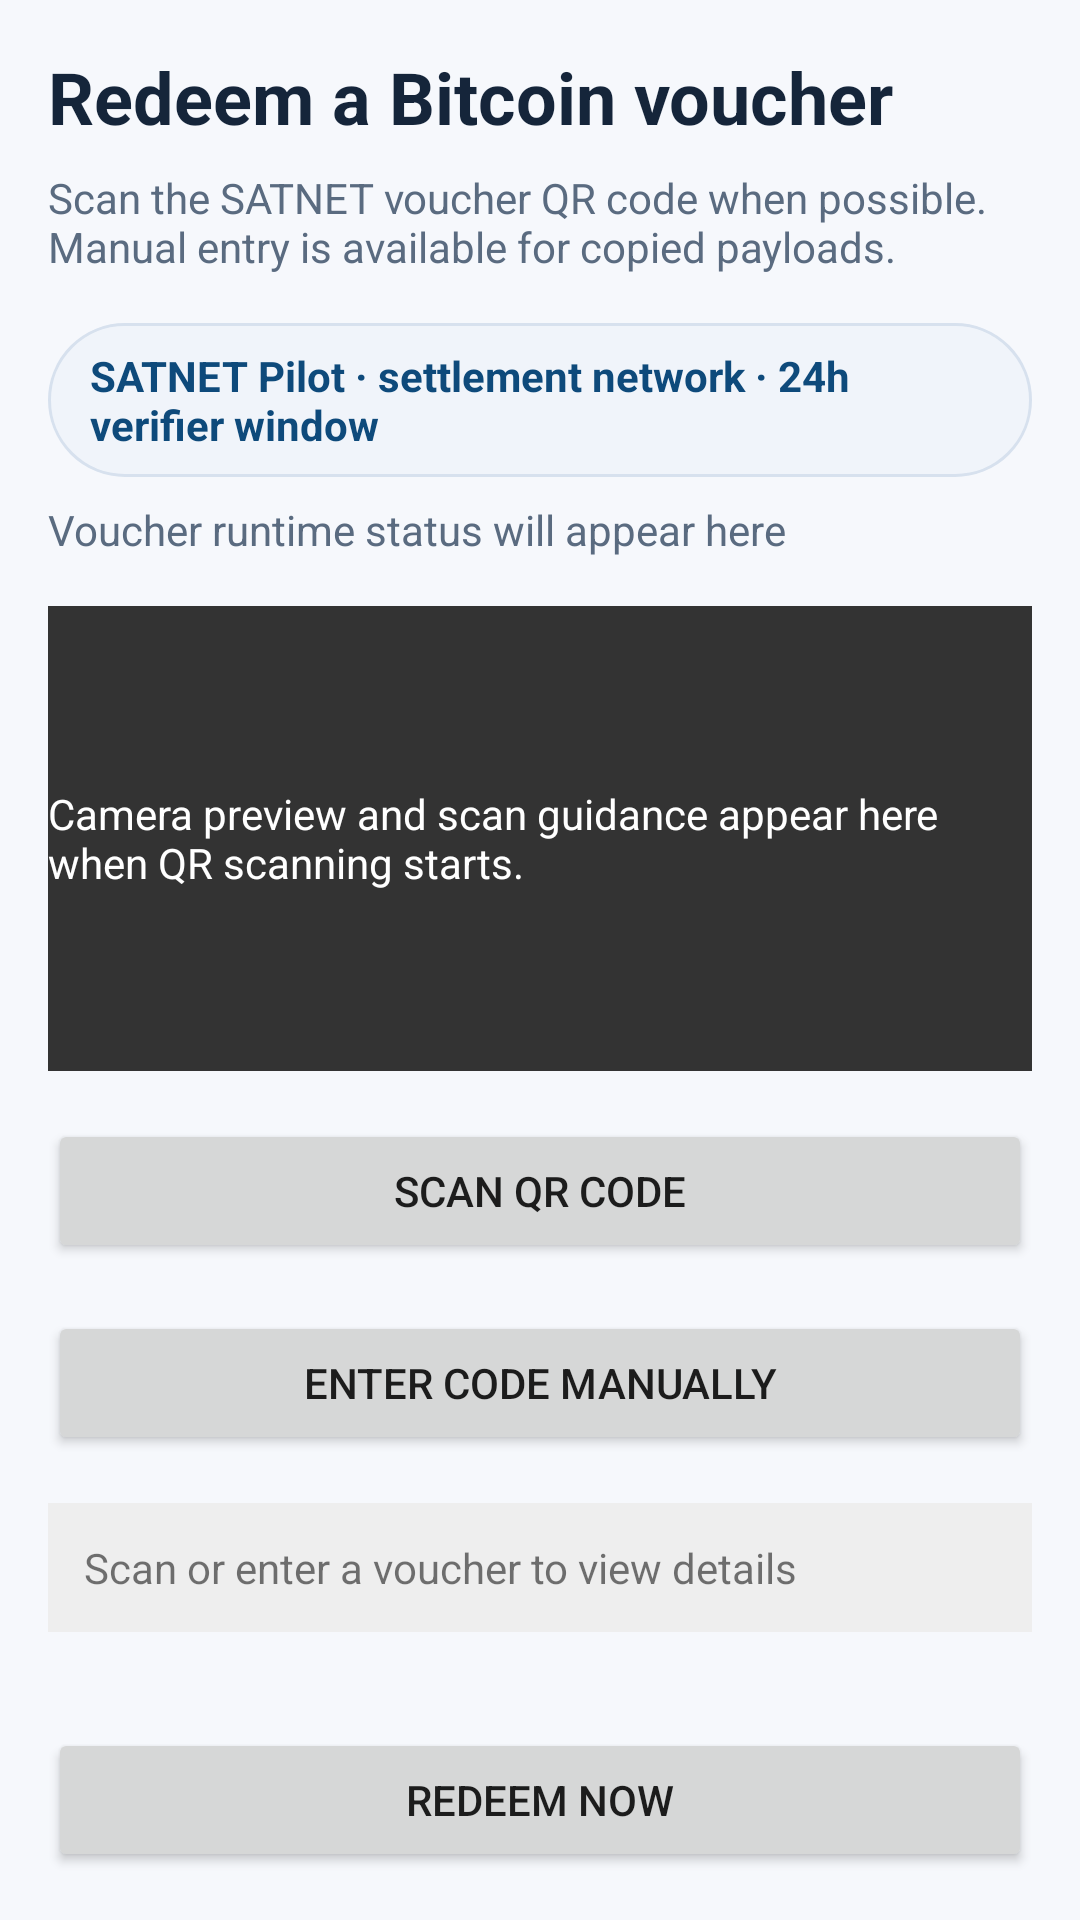

Layout XML and referenced resources for this Android screen:
<!-- AndroidManifest.xml: activity theme Theme_Satnet -->
<!-- res/layout/activity_voucher_redemption.xml -->
<?xml version="1.0" encoding="utf-8"?>
<LinearLayout xmlns:android="http://schemas.android.com/apk/res/android"
    xmlns:tools="http://schemas.android.com/tools"
    tools:ignore="Autofill,TextFields,Suspicious0dp"
    style="@style/SatnetScreenRootLinear">

    <TextView
        style="@style/SatnetHeaderTitle"
        android:text="@string/satnet_voucher_redemption_title" />

    <TextView
        style="@style/SatnetHeaderSubtitle"
        android:text="@string/satnet_voucher_redemption_subtitle" />

    <TextView
        android:id="@+id/voucher_stage_badge_text"
        style="@style/SatnetHeaderBadge"
        android:text="@string/satnet_voucher_stage_placeholder"
        />

    <TextView
        android:id="@+id/voucher_runtime_status_text"
        style="@style/SatnetHeaderStatus"
        android:text="@string/satnet_voucher_runtime_placeholder"
        />

    <FrameLayout
        android:id="@+id/qr_preview"
        android:layout_width="match_parent"
        android:layout_height="0dp"
        android:layout_weight="1"
        android:background="#333333"
        android:layout_marginBottom="16dp">

        <TextView
            android:layout_width="wrap_content"
            android:layout_height="wrap_content"
            android:text="@string/satnet_voucher_preview_hint"
            android:textColor="#FFFFFF"
            android:layout_gravity="center"/>
    </FrameLayout>

    <Button
        android:id="@+id/scan_button"
        android:layout_width="match_parent"
        android:layout_height="wrap_content"
        android:text="@string/satnet_voucher_scan_button"
        android:layout_marginBottom="16dp"/>

    <Button
        android:id="@+id/manual_entry_button"
        android:layout_width="match_parent"
        android:layout_height="wrap_content"
        android:text="@string/satnet_voucher_manual_button"
        android:layout_marginBottom="16dp"/>

    <TextView
        android:id="@+id/voucher_details_text"
        android:layout_width="match_parent"
        android:layout_height="wrap_content"
        android:padding="12dp"
        android:background="#EEEEEE"
        android:text="@string/satnet_voucher_details_placeholder"
        android:layout_marginBottom="16dp"/>

    <LinearLayout
        android:id="@+id/voucher_trust_badge_row"
        android:layout_width="match_parent"
        android:layout_height="wrap_content"
        android:layout_marginBottom="16dp"
        android:orientation="horizontal"
        android:visibility="gone">

        <TextView
            android:id="@+id/voucher_manifest_badge"
            android:layout_width="wrap_content"
            android:layout_height="wrap_content"
            android:layout_marginEnd="8dp"
            android:background="@drawable/satnet_badge_background"
            android:paddingLeft="12dp"
            android:paddingTop="6dp"
            android:paddingRight="12dp"
            android:paddingBottom="6dp"
            android:textColor="@color/satnet_primary"
            android:textStyle="bold" />

        <TextView
            android:id="@+id/voucher_ledger_badge"
            android:layout_width="wrap_content"
            android:layout_height="wrap_content"
            android:layout_marginEnd="8dp"
            android:background="@drawable/satnet_badge_background"
            android:paddingLeft="12dp"
            android:paddingTop="6dp"
            android:paddingRight="12dp"
            android:paddingBottom="6dp"
            android:textColor="@color/satnet_primary"
            android:textStyle="bold" />

        <TextView
            android:id="@+id/voucher_rotation_badge"
            android:layout_width="wrap_content"
            android:layout_height="wrap_content"
            android:background="@drawable/satnet_badge_background"
            android:paddingLeft="12dp"
            android:paddingTop="6dp"
            android:paddingRight="12dp"
            android:paddingBottom="6dp"
            android:textColor="@color/satnet_primary"
            android:textStyle="bold" />
    </LinearLayout>

    <LinearLayout
        android:id="@+id/voucher_merchant_badge_row"
        android:layout_width="match_parent"
        android:layout_height="wrap_content"
        android:layout_marginBottom="16dp"
        android:orientation="horizontal"
        android:visibility="gone">

        <TextView
            android:id="@+id/voucher_merchant_badge"
            android:layout_width="wrap_content"
            android:layout_height="wrap_content"
            android:layout_marginEnd="8dp"
            android:background="@drawable/satnet_badge_background"
            android:paddingLeft="12dp"
            android:paddingTop="6dp"
            android:paddingRight="12dp"
            android:paddingBottom="6dp"
            android:textColor="@color/satnet_primary"
            android:textStyle="bold" />

        <TextView
            android:id="@+id/voucher_merchant_status_badge"
            android:layout_width="wrap_content"
            android:layout_height="wrap_content"
            android:background="@drawable/satnet_badge_background"
            android:paddingLeft="12dp"
            android:paddingTop="6dp"
            android:paddingRight="12dp"
            android:paddingBottom="6dp"
            android:textColor="@color/satnet_primary"
            android:textStyle="bold" />
    </LinearLayout>

    <LinearLayout
        android:id="@+id/voucher_audit_history_section"
        android:layout_width="match_parent"
        android:layout_height="wrap_content"
        android:layout_marginBottom="16dp"
        android:orientation="vertical"
        android:visibility="gone">

        <TextView
            android:id="@+id/voucher_audit_history_title"
            android:layout_width="match_parent"
            android:layout_height="wrap_content"
            android:text="@string/satnet_voucher_audit_history_title"
            android:textStyle="bold" />

        <TextView
            android:id="@+id/voucher_audit_history_text"
            android:layout_width="match_parent"
            android:layout_height="wrap_content"
            android:layout_marginTop="8dp"
            android:background="#F5F5F5"
            android:minLines="3"
            android:padding="12dp"
            android:text="@string/satnet_voucher_audit_history_placeholder" />
    </LinearLayout>

    <LinearLayout
        android:id="@+id/manual_entry_layout"
        android:layout_width="match_parent"
        android:layout_height="wrap_content"
        android:orientation="vertical"
        android:visibility="gone">

        <EditText
            android:id="@+id/voucher_code_input"
            android:layout_width="match_parent"
            android:layout_height="wrap_content"
            android:autofillHints=""
            android:hint="@string/satnet_voucher_code_hint"
            android:importantForAutofill="no"
            android:inputType="textCapCharacters"
            tools:ignore="Autofill,TextFields"/>
    </LinearLayout>

    <Button
        android:id="@+id/redeem_button"
        android:layout_width="match_parent"
        android:layout_height="wrap_content"
        android:text="@string/satnet_voucher_redeem_button"
        android:layout_marginTop="16dp"/>

</LinearLayout>
<!-- resources referenced by this layout -->
<resources>
  <color name="satnet_primary">#FF0E4A7B</color>
  <!-- drawable satnet_badge_background (drawable) -->
  <?xml version="1.0" encoding="utf-8"?>
  <shape xmlns:android="http://schemas.android.com/apk/res/android" android:shape="rectangle">
      <solid android:color="@color/satnet_surface_alt" />
      <stroke android:width="1dp" android:color="@color/satnet_stroke" />
      <corners android:radius="999dp" />
  </shape>
  <string name="satnet_voucher_audit_history_placeholder">No verifier audit history is available for this voucher yet.</string>
  <string name="satnet_voucher_audit_history_title">Trust evidence</string>
  <string name="satnet_voucher_code_hint">Enter Voucher Code</string>
  <string name="satnet_voucher_details_placeholder">Scan or enter a voucher to view details</string>
  <string name="satnet_voucher_manual_button">Enter Code Manually</string>
  <string name="satnet_voucher_preview_hint">Camera preview and scan guidance appear here when QR scanning starts.</string>
  <string name="satnet_voucher_redeem_button">Redeem Now</string>
  <string name="satnet_voucher_redemption_subtitle">Scan the SATNET voucher QR code when possible. Manual entry is available for copied payloads.</string>
  <string name="satnet_voucher_redemption_title">Redeem a Bitcoin voucher</string>
  <string name="satnet_voucher_runtime_placeholder">Voucher runtime status will appear here</string>
  <string name="satnet_voucher_scan_button">Scan QR Code</string>
  <string name="satnet_voucher_stage_placeholder">SATNET Pilot · settlement network · 24h verifier window</string>
  <style name="SatnetHeaderStatus">
        <item name="android:layout_width">match_parent</item>
        <item name="android:layout_height">wrap_content</item>
        <item name="android:layout_marginTop">8dp</item>
        <item name="android:layout_marginBottom">16dp</item>
        <item name="android:textColor">@color/satnet_text_secondary</item>
      </style>
  <style name="SatnetHeaderSubtitle">
        <item name="android:layout_width">match_parent</item>
        <item name="android:layout_height">wrap_content</item>
        <item name="android:layout_marginTop">8dp</item>
        <item name="android:textColor">@color/satnet_text_secondary</item>
      </style>
  <style name="SatnetHeaderTitle">
        <item name="android:layout_width">match_parent</item>
        <item name="android:layout_height">wrap_content</item>
        <item name="android:textColor">@color/satnet_text_primary</item>
        <item name="android:textSize">24sp</item>
        <item name="android:textStyle">bold</item>
      </style>
  <style name="SatnetScreenRootLinear">
        <item name="android:layout_width">match_parent</item>
        <item name="android:layout_height">match_parent</item>
        <item name="android:background">@color/satnet_background</item>
        <item name="android:orientation">vertical</item>
        <item name="android:padding">16dp</item>
      </style>
  <style name="Theme_Satnet" parent="Theme.AppCompat.Light.NoActionBar">
        <item name="colorPrimary">@color/satnet_primary</item>
        <item name="colorPrimaryDark">@color/satnet_primary_dark</item>
        <item name="colorAccent">@color/satnet_accent</item>
        <item name="android:windowBackground">@color/satnet_background</item>
      </style>
  <color name="satnet_surface_alt">#FFF0F4FA</color>
  <color name="satnet_stroke">#FFD7E1EE</color>
  <color name="satnet_text_secondary">#FF5A6B80</color>
  <color name="satnet_text_primary">#FF15253A</color>
  <color name="satnet_background">#FFF6F8FC</color>
  <color name="satnet_primary_dark">#FF083357</color>
  <color name="satnet_accent">#FF2B8A3E</color>
</resources>
